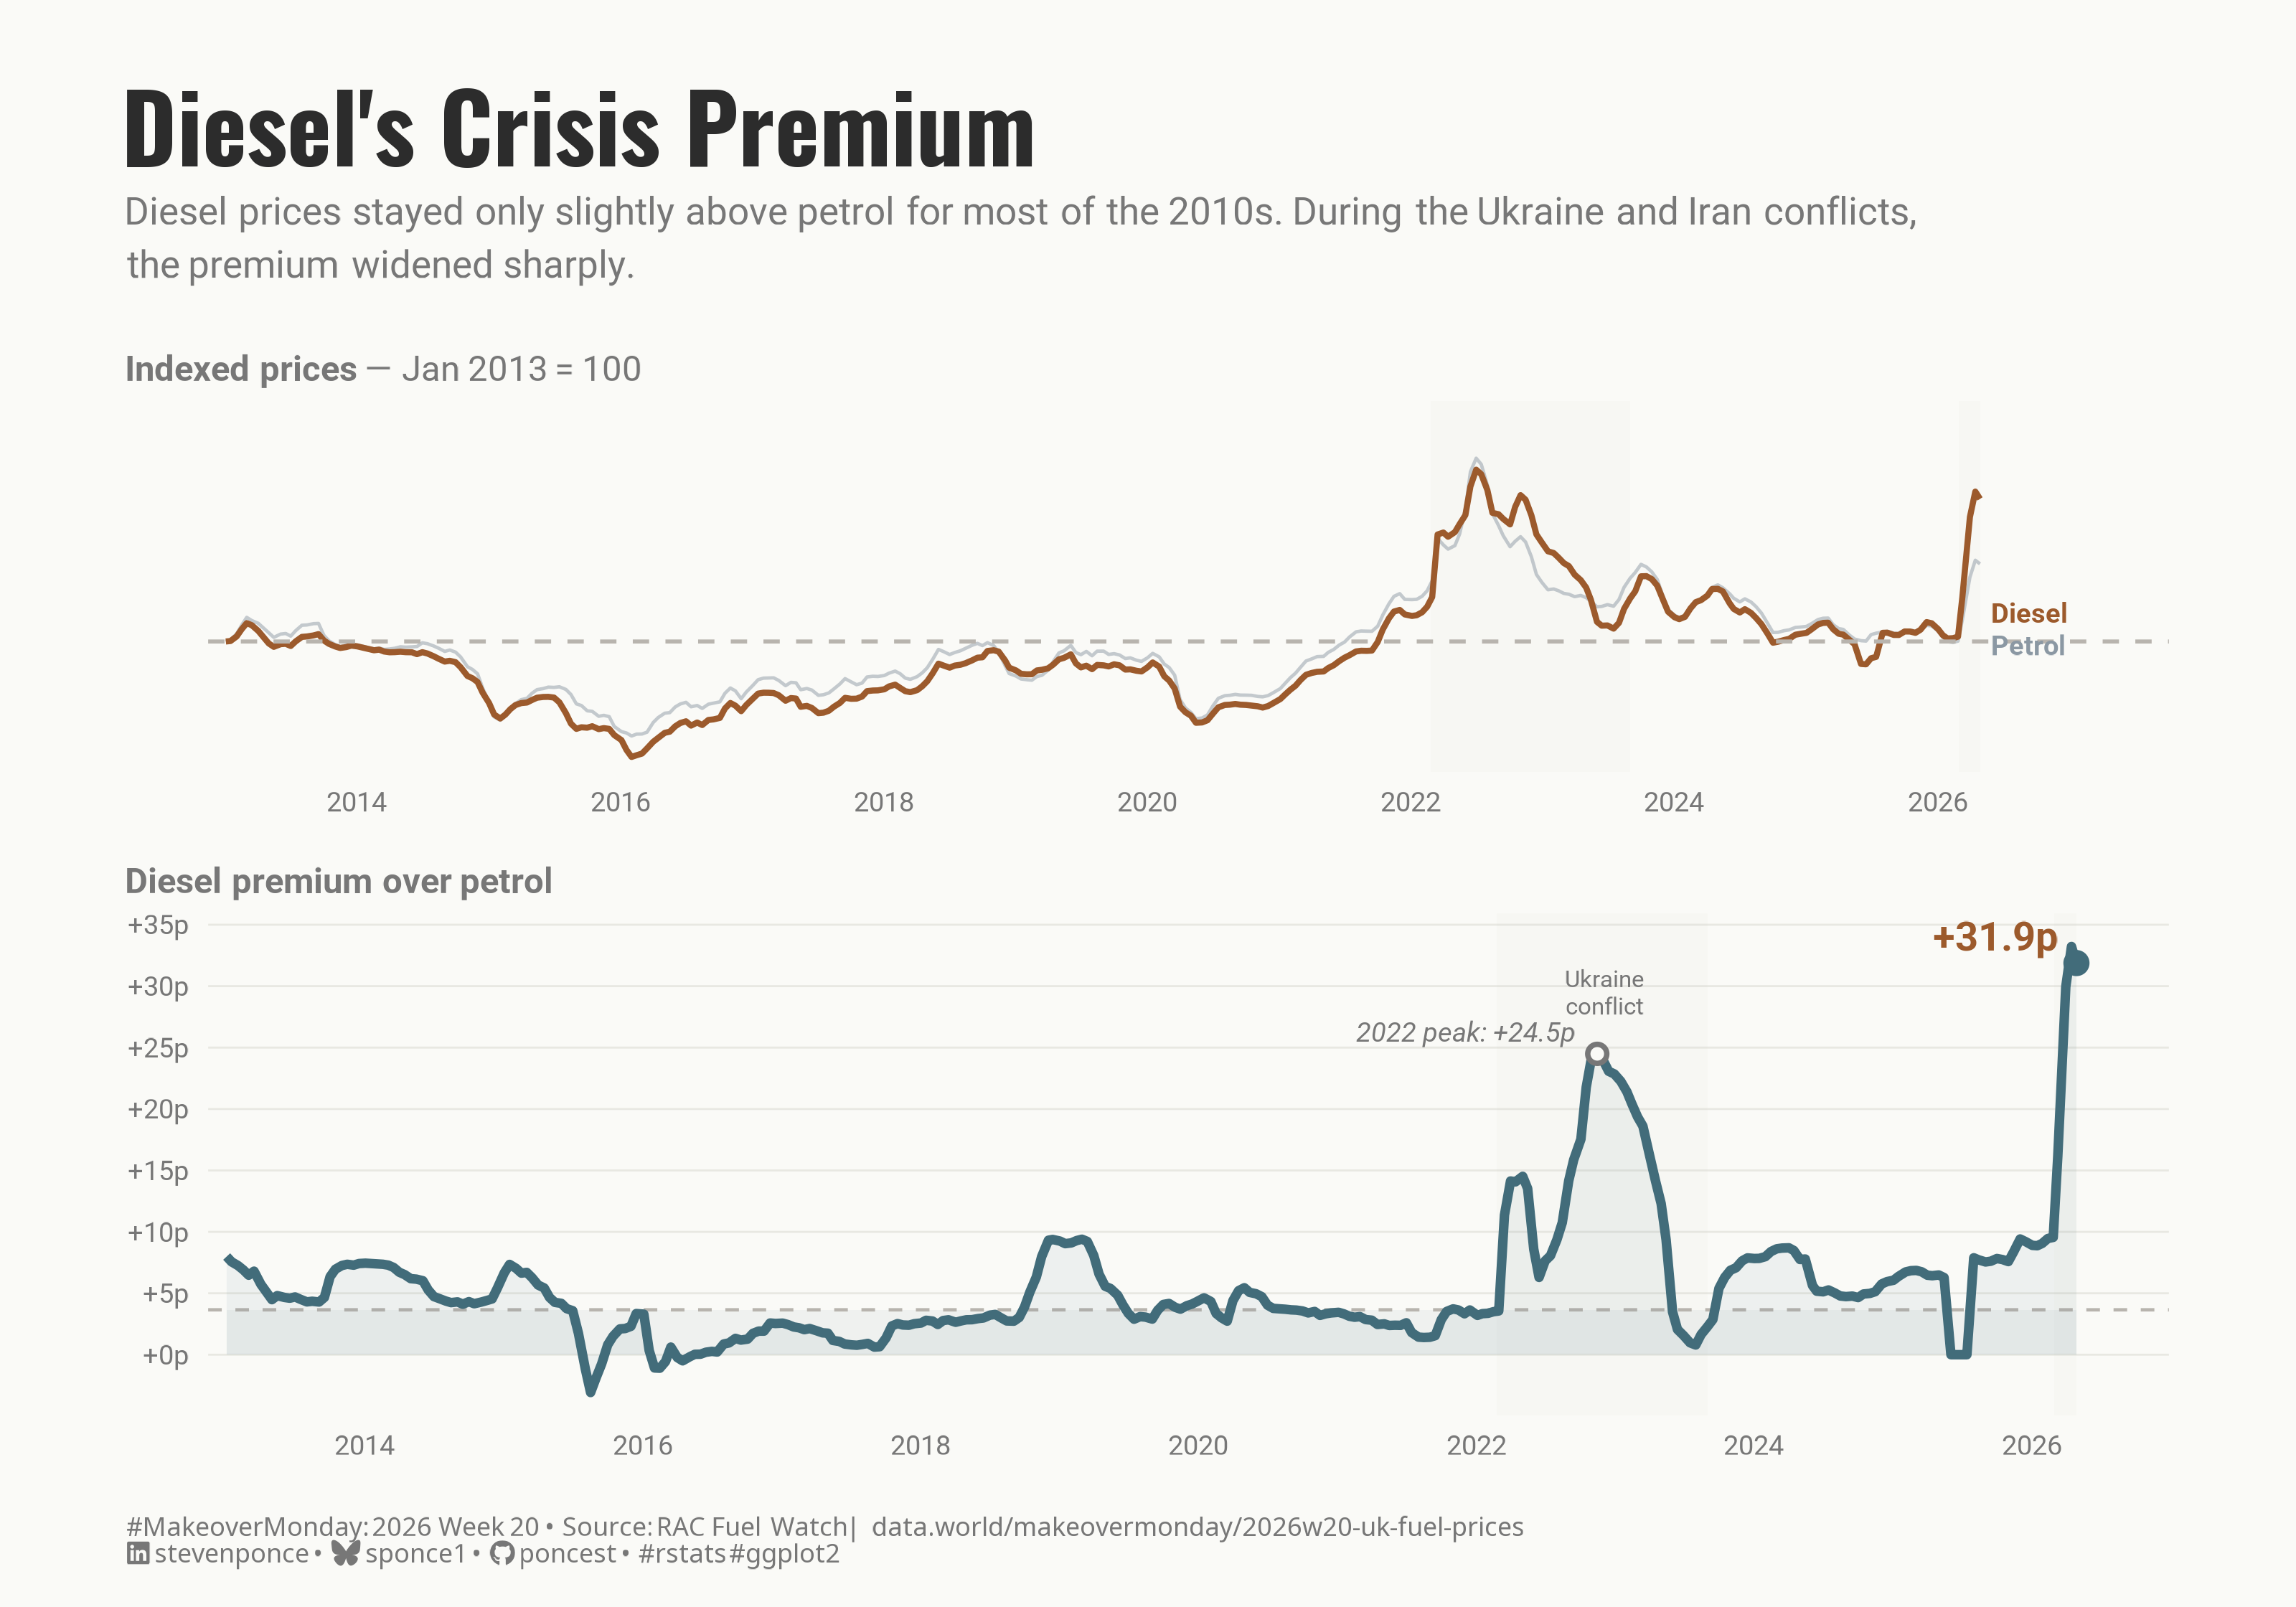

The R source for this figure:
## Challenge: #MakeoverMonday 2026 week 20
## Data:      UK Fuel Prices
## Author:    Steven Ponce
## Date:      2026-05-19

## Article
# https://www.rac.co.uk/drive/advice/fuel-watch/

## Data
# https://data.world/makeovermonday/2026w20-uk-fuel-prices

## NOTE: This script uses custom helper functions for theming and formatting.
##       See "HELPER FUNCTIONS DOCUMENTATION" section at the end for details.


## 1. LOAD PACKAGES & SETUP ----
if (!require("pacman")) install.packages("pacman")
pacman::p_load(
  tidyverse, ggtext, showtext, scales, 
  glue, janitor, patchwork
)

### |- figure size ----
camcorder::gg_record(
  dir    = here::here("temp_plots"),
  device = "png",
  width  = 10,
  height = 7,
  units  = "in",
  dpi    = 320
)

# Source utility functions
source(here::here("R/utils/fonts.R"))
source(here::here("R/utils/social_icons.R"))
source(here::here("R/utils/snap.R"))
source(here::here("R/themes/base_theme.R"))


## 2. READ IN THE DATA ----
df_raw <- readxl::read_excel("data/2026/UK Fuel Prices (2013-2026).xlsx") |>
  clean_names()


## 3. EXAMINING THE DATA ----
glimpse(df_raw)
skimr::skim_without_charts(df_raw)


## 4. TIDY DATA ----

## Core series: pump prices inc VAT, proper Date column
df <- df_raw |>
  mutate(date = as.Date(date)) |>
  select(date, diesel = diesel_pump_inc_vat, petrol = unleaded_pump_inc_vat) |>
  arrange(date)

## Baseline: first observation (Jan 2013 = 100)
baseline_diesel <- df$diesel[1]
baseline_petrol <- df$petrol[1]

df_indexed <- df |>
  mutate(
    diesel_idx = diesel / baseline_diesel * 100,
    petrol_idx = petrol / baseline_petrol * 100
  )

## Panel B — diesel premium over petrol (pence)
df_spread <- df |>
  mutate(spread = diesel - petrol)

## Pre-Ukraine baseline (data before Feb 2022)
pre_ukraine_mean_spread <- df_spread |>
  filter(date < as.Date("2022-02-24")) |>
  summarise(m = mean(spread)) |>
  pull(m)

## Verify spread claims
spread_summary <- df_spread |>
  mutate(era = case_when(
    date < as.Date("2022-02-24") ~ "pre-Ukraine",
    date < as.Date("2026-02-28") ~ "Ukraine era",
    TRUE ~ "Iran era"
  )) |>
  group_by(era) |>
  summarise(
    mean_spread = mean(spread),
    median_spread = median(spread),
    min_spread = min(spread),
    max_spread = max(spread),
    .groups = "drop"
  )

## Peak values for annotations
ukraine_peak <- df_spread |>
  filter(date >= as.Date("2022-02-24"), date < as.Date("2023-06-01")) |>
  slice_max(spread, n = 1, with_ties = FALSE)

iran_peak <- df_spread |>
  filter(date >= as.Date("2026-02-28")) |>
  slice_max(spread, n = 1, with_ties = FALSE)

## Latest spread value
latest <- df_spread |> slice_max(date, n = 1, with_ties = FALSE)
latest_date <- latest$date
latest_spread <- latest$spread

## Key event dates
ukraine_date <- as.Date("2022-02-24")
iran_date <- as.Date("2026-02-28")


## 5. VISUALIZATION ----

### |-  plot aesthetics ----
colors <- get_theme_colors(
  palette = list(
    col_diesel  = "#9C5A2C",   
    col_petrol  = "#8B98A3",  
    col_spread  = "#426C7A",  
    col_ref     = "#B8B4AE",   
    col_text    = "#2C2C2C",
    col_sub     = "#777777",
    col_bg      = "#FAFAF7",
    col_grid    = "#E8E8E2",
    col_band    = "#426C7A",  
    col_shock   = "#D9D4CD"   
  )
)

col_diesel <- colors$palette$col_diesel
col_petrol <- colors$palette$col_petrol
col_spread <- colors$palette$col_spread
col_ref <- colors$palette$col_ref
col_text <- colors$palette$col_text
col_sub <- colors$palette$col_sub
col_bg <- colors$palette$col_bg
col_grid <- colors$palette$col_grid
col_band <- colors$palette$col_band
col_shock <- colors$palette$col_shock
  

### |-  titles and caption ----
title_text <- str_glue("Diesel's Crisis Premium")

subtitle_text <- str_glue(
  "Diesel prices stayed only slightly above petrol for most of the 2010s. ",
  "During the Ukraine and Iran conflicts,<br>the premium widened sharply."
)

caption_text <- create_social_caption(
  mm_year = 2026,
  mm_week = 20,
  source_text = "RAC Fuel Watch | data.world/makeovermonday/2026w20-uk-fuel-prices"
)

### |-  fonts ----
setup_fonts()
fonts <- get_font_families()

### |-  plot theme ----
base_theme <- create_base_theme(colors)

weekly_theme <- extend_weekly_theme(
  base_theme,
  theme(
    plot.background = element_rect(fill = col_bg, color = NA),
    panel.background = element_rect(fill = col_bg, color = NA),
    panel.grid.major.x = element_blank(),
    panel.grid.minor   = element_blank(),
    panel.grid.major.y = element_line(color = col_grid, linewidth = 0.3),
    axis.text  = element_text(color = col_sub, size = 8.5),
    axis.title = element_blank(),    
    axis.title.x = element_blank(),      
    axis.title.y = element_blank(),   
    axis.ticks = element_blank(),
    plot.margin = margin(8, 16, 8, 16)
  )
)

theme_set(weekly_theme)

### |-  Panel A Indexed prices (context / scaffolding) ----
p_a <- ggplot(df_indexed, aes(x = date)) +

  # Rect
  annotate("rect",
    xmin = ukraine_date, xmax = as.Date("2023-09-01"),
    ymin = -Inf, ymax = Inf,
    fill = col_shock, alpha = 0.10
  ) +
  annotate("rect",
    xmin = iran_date, xmax = as.Date("2026-04-28"),
    ymin = -Inf, ymax = Inf,
    fill = col_shock, alpha = 0.10
  ) +

  # Geom
  geom_line(aes(y = petrol_idx),
    color = col_petrol,
    linewidth = 0.5, alpha = 0.5
  ) +
  geom_line(aes(y = diesel_idx),
    color = col_diesel,
    linewidth = 0.9
  ) +
  geom_hline(
    yintercept = 100, color = col_ref,
    linewidth = 0.6, linetype = "dashed"
  ) +

  # Annotate
  annotate("text",
    x = as.Date("2026-06-01"), y = 107,
    label = "Diesel", color = col_diesel,
    size = 3.0, fontface = "bold", hjust = 0
  ) +
  annotate("text",
    x = as.Date("2026-06-01"), y = 99,
    label = "Petrol", color = col_petrol,
    size = 3.0, fontface = "bold", hjust = 0
  ) +

  # Scales
  scale_x_date(
    date_breaks = "2 years", date_labels = "%Y",
    expand = expansion(mult = c(0.01, 0.10))
  ) +
  scale_y_continuous(
    breaks = seq(80, 160, by = 20),
    labels = function(x) rep("", length(x))
  ) +
  coord_cartesian(ylim = c(72, 155), clip = "off") +
  labs(subtitle = "**Indexed prices** \u2014 Jan 2013 = 100") +

  # Theme
  theme(
    panel.grid.major.y = element_blank(),
  plot.subtitle = element_markdown(
      size = 11, color = col_sub, margin = margin(b = 4), family = fonts$text
    )
  )

### |-  Panel B: Diesel premium over petrol (payoff panel) ----
latest_label   <- paste0("+", round(latest_spread, 1), "p")
ukraine_label  <- paste0("2022 peak: +", round(ukraine_peak$spread, 1), "p")

p_b <- ggplot(df_spread, aes(x = date, y = spread)) +

  # Rect
  annotate("rect",
    xmin = ukraine_date, xmax = as.Date("2023-09-01"),
    ymin = -Inf, ymax = Inf,
    fill = col_shock, alpha = 0.10
  ) +
  annotate("rect",
    xmin = iran_date, xmax = as.Date("2026-04-28"),
    ymin = -Inf, ymax = Inf,
    fill = col_shock, alpha = 0.10
  ) +
  annotate("rect",
    xmin = min(df_spread$date), xmax = max(df_spread$date),
    ymin = 0, ymax = pre_ukraine_mean_spread,
    fill = col_band, alpha = 0.06
  ) +

  # Geoms
  geom_hline(
    yintercept = pre_ukraine_mean_spread,
    color = col_ref, linewidth = 0.5, linetype = "dashed"
  ) +
  geom_area(fill = col_spread, alpha = 0.07) +
  geom_line(color = col_spread, linewidth = 1.4) +

  # Annotate
  annotate("text",
    x = ukraine_peak$date - 60,
    y = ukraine_peak$spread + 1.8,
    label = ukraine_label,
    size = 3.0, color = col_sub, hjust = 1, fontface = "italic"
  ) +
  geom_point(
    data = ukraine_peak, aes(x = date, y = spread),
    color = col_sub, size = 2.0, shape = 21,
    fill = col_bg, stroke = 1.2
  ) +

  # Annotate
  annotate("text",
    x = latest_date - 50,
    y = latest_spread + 2.2,
    label = latest_label,
    size = 4.4, color = col_diesel, hjust = 1, fontface = "bold"
  ) +
  geom_point(
    data = latest, aes(x = date, y = spread),
    color = col_spread, size = 3.0
  ) +
  annotate("text",
    x = ukraine_peak$date + 20,
    y = ukraine_peak$spread + 5.0,
    label = "Ukraine\nconflict",
    size = 2.6, color = col_sub, hjust = 0.5, lineheight = 0.97
  ) +
  # Scales
  scale_x_date(
    date_breaks = "2 years", date_labels = "%Y",
    expand = expansion(mult = c(0.01, 0.05))
  ) +
  scale_y_continuous(
    labels = function(x) paste0(ifelse(x >= 0, "+", ""), x, "p"),
    breaks = seq(-5, 40, by = 5)
  ) +
  coord_cartesian(clip = "off") +
  # Labs
  labs(subtitle = "**Diesel premium over petrol**") +

  # Theme
  theme(
    plot.subtitle = element_markdown(
      size = 11, color = col_sub, margin = margin(b = 4), family = fonts$text
    )
  )

### |-  Combine plots ----
p_combined <- (p_a / p_b) +
    plot_layout(heights = c(0.85, 1.15)) +
    plot_annotation(
      title = title_text,
      subtitle = subtitle_text,
      caption  = caption_text,
      theme = theme(
        plot.background = element_rect(fill = col_bg, color = NA),
        plot.title = element_text(
          face = "bold", size = 30, color = col_text,
          margin = margin(t = 12, b = 4), family = fonts$title
        ),
        plot.subtitle = element_markdown(
          size = 12, color = col_sub, lineheight = 1.4,
          margin = margin(b = 14), family = fonts$text
        ),
        plot.caption    = element_markdown(
          size = 8, color = col_sub, hjust = 0,
          margin = margin(t = 10), family = fonts$caption
        ),
        plot.margin = margin(16, 24, 12, 24)
      )
    )

### |-  Preview ----
snap(p_combined)


# 6. HELPER FUNCTIONS DOCUMENTATION ----

## ============================================================================ ##
##                     CUSTOM HELPER FUNCTIONS                                  ##
## ============================================================================ ##
#
# This analysis uses custom helper functions for consistent theming, fonts,
# and formatting across all my #MakeoverMonday projects. The core analysis logic
# (data tidying and visualization) uses only standard tidyverse packages.
#
# -----------------------------------------------------------------------------
# FUNCTIONS USED IN THIS SCRIPT:
# -----------------------------------------------------------------------------
#
# 📂 R/utils/fonts.R
#    • setup_fonts()       - Initialize Google Fonts with showtext
#    • get_font_families() - Return standardized font family names
#
# 📂 R/utils/social_icons.R
#    • create_social_caption() - Generate formatted caption with social handles
#                                and #MakeoverMonday attribution
#
# 📂 R/themes/base_theme.R
#    • create_base_theme()   - Create consistent base ggplot2 theme
#    • extend_weekly_theme() - Add weekly-specific theme customizations
#    • get_theme_colors()    - Get color palettes for highlight/text
#
# -----------------------------------------------------------------------------
# WHY CUSTOM FUNCTIONS?
# -----------------------------------------------------------------------------
# These utilities eliminate repetitive code and ensure visual consistency
# across X+ weekly visualizations. Instead of copy-pasting 30+ lines of
# theme() code each week, I use create_base_theme() and extend as needed.
#
# -----------------------------------------------------------------------------
# VIEW SOURCE CODE:
# -----------------------------------------------------------------------------
# All helper functions are open source on GitHub:
# 🔗 https://github.com/poncest/MakeoverMonday/tree/master/R
#
# Main files:
#   • R/utils/fonts.R         - Font setup and management
#   • R/utils/social_icons.R  - Caption generation with icons
#   • R/themes/base_theme.R   - Reusable ggplot2 themes
#
# -----------------------------------------------------------------------------
# REPRODUCIBILITY:
# -----------------------------------------------------------------------------
# To run this script:
#
# Option 1 - Use the helper functions (recommended):
#   1. Clone the repo: https://github.com/poncest/MakeoverMonday/tree/master
#   2. Make sure the R/ directory structure is maintained
#   3. Run the script as-is
#
# Option 2 - Replace with standard code:
#   1. Replace setup_fonts() with your own font setup
#   2. Replace get_theme_colors() with manual color definitions
#   3. Replace create_base_theme() with theme_minimal() + theme()
#   4. Replace create_social_caption() with manual caption text
#
## ============================================================================ ##


# 7. SESSION INFO ----
sessioninfo::session_info(include_base = TRUE)
 
# ─ Session info ──────────────────────────────────────────────────────────
# setting  value
# version  R version 4.5.3 (2026-03-11 ucrt)
# os       Windows 11 x64 (build 26100)
# system   x86_64, mingw32
# ui       RStudio
# language (EN)
# collate  English_United States.utf8
# ctype    English_United States.utf8
# tz       America/New_York
# date     2026-05-19
# rstudio  2026.04.0+526 Globemaster Allium (desktop)
# pandoc   NA
# 
# ─ Packages ──────────────────────────────────────────────────────────────
# ! package      * version  date (UTC) lib source
# base         * 4.5.3    2026-03-11 [?] local
# base64enc      0.1-6    2026-02-02 [1] CRAN (R 4.5.2)
# camcorder      0.1.0    2022-10-03 [1] CRAN (R 4.5.3)
# cellranger     1.1.0    2016-07-27 [1] CRAN (R 4.5.3)
# cli            3.6.6    2026-04-09 [1] CRAN (R 4.5.3)
# P compiler       4.5.3    2026-03-11 [2] local
# P datasets     * 4.5.3    2026-03-11 [2] local
# digest         0.6.39   2025-11-19 [1] CRAN (R 4.5.3)
# dplyr          1.2.1    2026-04-03 [1] CRAN (R 4.5.3)
# evaluate       1.0.5    2025-08-27 [1] CRAN (R 4.5.3)
# farver         2.1.2    2024-05-13 [1] CRAN (R 4.5.3)
# fastmap        1.2.0    2024-05-15 [1] CRAN (R 4.5.3)
# generics       0.1.4    2025-05-09 [1] CRAN (R 4.5.3)
# ggplot2        4.0.3    2026-04-22 [1] CRAN (R 4.5.3)
# gifski         1.32.0-2 2025-03-18 [1] CRAN (R 4.5.3)
# glue           1.8.0    2024-09-30 [1] CRAN (R 4.5.3)
# P graphics     * 4.5.3    2026-03-11 [2] local
# P grDevices    * 4.5.3    2026-03-11 [2] local
# P grid           4.5.3    2026-03-11 [2] local
# gtable         0.3.6    2024-10-25 [1] CRAN (R 4.5.3)
# htmltools      0.5.9    2025-12-04 [1] CRAN (R 4.5.3)
# jsonlite       2.0.0    2025-03-27 [1] CRAN (R 4.5.3)
# knitr          1.51     2025-12-20 [1] CRAN (R 4.5.3)
# lifecycle      1.0.5    2026-01-08 [1] CRAN (R 4.5.3)
# magick         2.9.1    2026-02-28 [1] CRAN (R 4.5.3)
# magrittr       2.0.5    2026-04-04 [1] CRAN (R 4.5.3)
# P methods      * 4.5.3    2026-03-11 [2] local
# otel           0.2.0    2025-08-29 [1] CRAN (R 4.5.3)
# pillar         1.11.1   2025-09-17 [1] CRAN (R 4.5.3)
# pkgconfig      2.0.3    2019-09-22 [1] CRAN (R 4.5.3)
# R6             2.6.1    2025-02-15 [1] CRAN (R 4.5.3)
# RColorBrewer   1.1-3    2022-04-03 [1] CRAN (R 4.5.2)
# Rcpp           1.1.1    2026-01-10 [1] CRAN (R 4.5.3)
# readxl         1.4.5    2025-03-07 [1] CRAN (R 4.5.3)
# repr           1.1.7    2024-03-22 [1] CRAN (R 4.5.3)
# rlang          1.2.0    2026-04-06 [1] CRAN (R 4.5.3)
# rstudioapi     0.18.0   2026-01-16 [1] CRAN (R 4.5.3)
# rsvg           2.7.0    2025-09-08 [1] CRAN (R 4.5.3)
# S7             0.2.1    2025-11-14 [1] CRAN (R 4.5.3)
# scales         1.4.0    2025-04-24 [1] CRAN (R 4.5.3)
# sessioninfo    1.2.3    2025-02-05 [1] CRAN (R 4.5.3)
# skimr          2.2.2    2026-01-10 [1] CRAN (R 4.5.3)
# P stats        * 4.5.3    2026-03-11 [2] local
# svglite        2.2.2    2025-10-21 [1] CRAN (R 4.5.3)
# systemfonts    1.3.2    2026-03-05 [1] CRAN (R 4.5.3)
# textshaping    1.0.5    2026-03-06 [1] CRAN (R 4.5.3)
# tibble         3.3.1    2026-01-11 [1] CRAN (R 4.5.3)
# tidyselect     1.2.1    2024-03-11 [1] CRAN (R 4.5.3)
# P tools          4.5.3    2026-03-11 [2] local
# P utils        * 4.5.3    2026-03-11 [2] local
# vctrs          0.7.3    2026-04-11 [1] CRAN (R 4.5.3)
# xfun           0.57     2026-03-20 [1] CRAN (R 4.5.3)
# 
# [1] C:/Users/poncest/AppData/Local/R/win-library/4.5
# [2] C:/Program Files/R/R-4.5.3/library
# 
# * ── Packages attached to the search path.
# P ── Loaded and on-disk path mismatch.
# 
# ─────────────────────────────────────────────────────────────────────────
